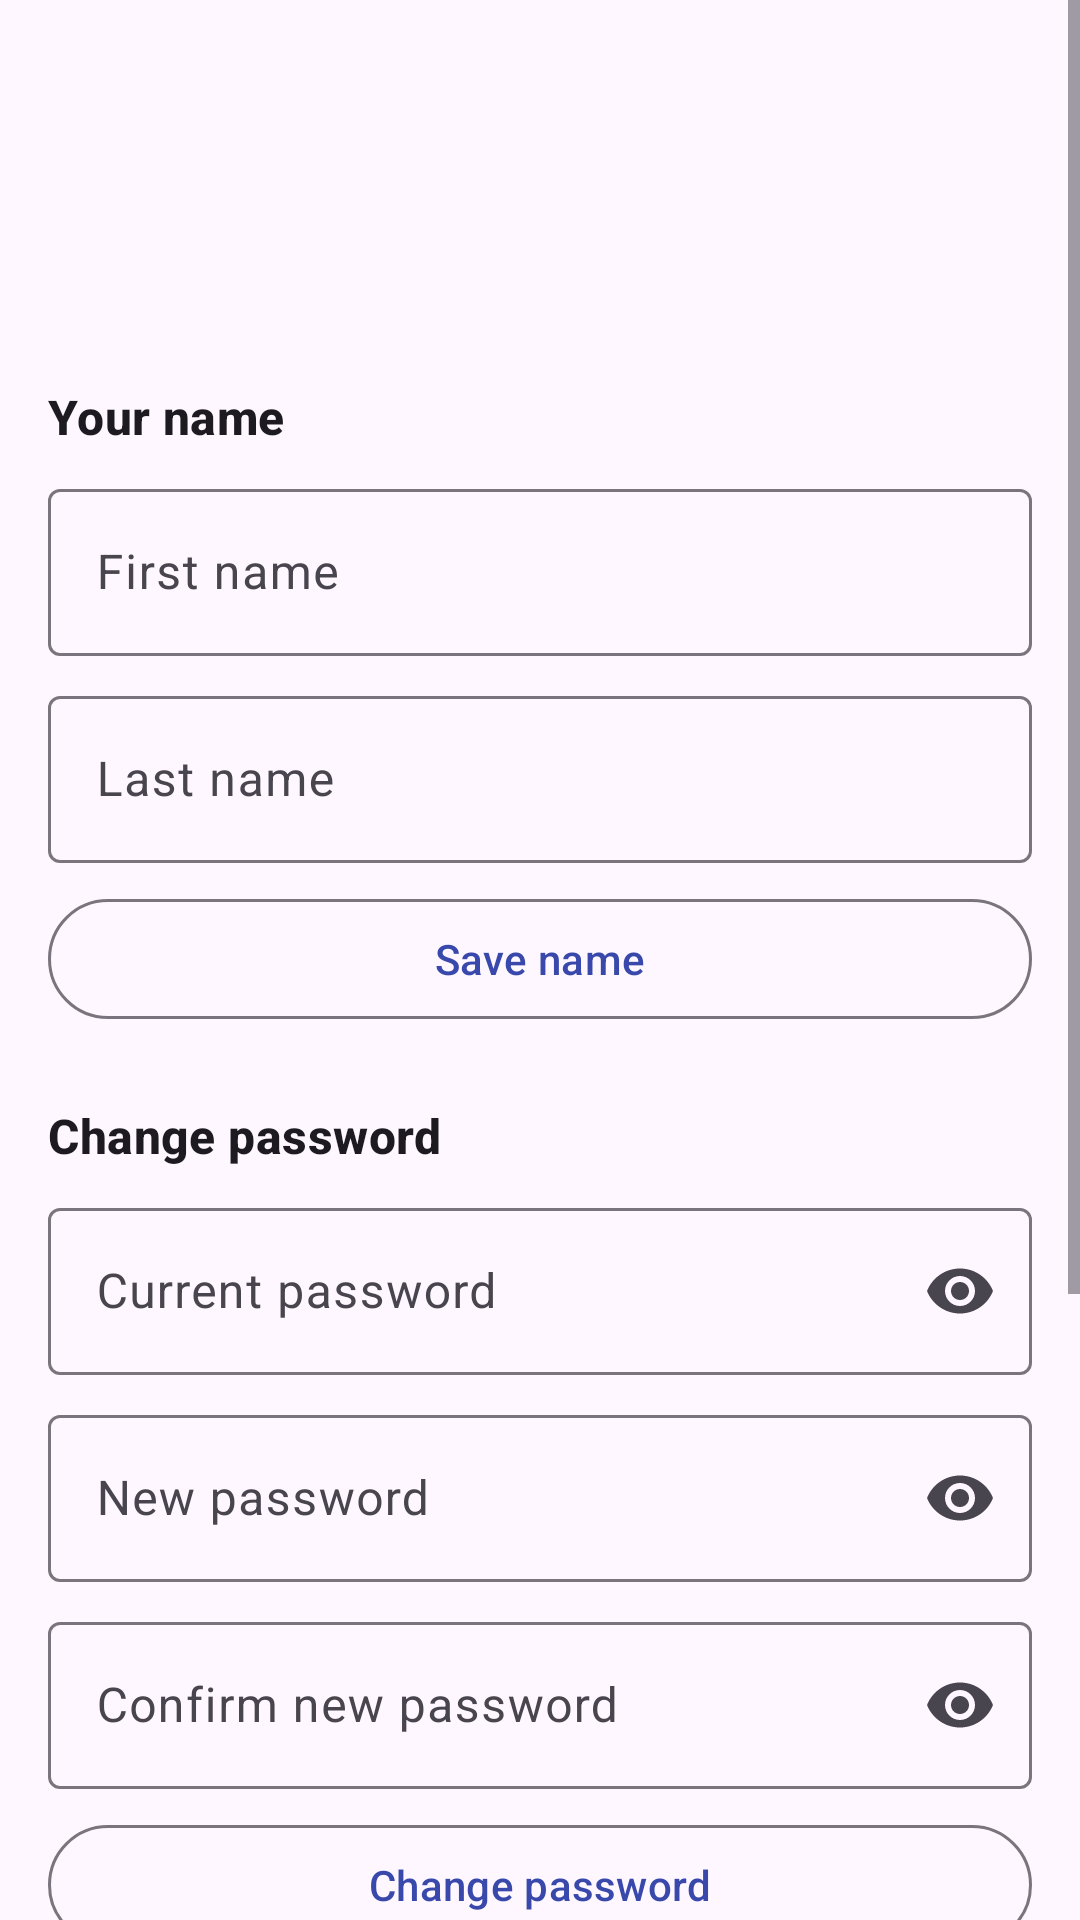

Android layout source for this screen:
<!-- AndroidManifest.xml: application theme Theme.FNR -->
<!-- res/layout/fragment_profile.xml -->
<?xml version="1.0" encoding="utf-8"?>
<ScrollView xmlns:android="http://schemas.android.com/apk/res/android"
    xmlns:app="http://schemas.android.com/apk/res-auto"
    android:layout_width="match_parent" android:layout_height="match_parent">
    <LinearLayout android:layout_width="match_parent" android:layout_height="wrap_content"
        android:orientation="vertical" android:padding="16dp">
        <TextView android:id="@+id/name" android:layout_width="match_parent" android:layout_height="wrap_content"
            android:textAppearance="@style/FNR.Title" />
        <TextView android:id="@+id/email" android:layout_width="match_parent" android:layout_height="wrap_content"
            android:textAppearance="@style/FNR.Body" />
        <TextView android:id="@+id/role" android:layout_width="match_parent" android:layout_height="wrap_content"
            android:textAppearance="@style/FNR.Caption" />
        <TextView android:id="@+id/storage" android:layout_width="match_parent" android:layout_height="wrap_content"
            android:layout_marginTop="4dp" android:textAppearance="@style/FNR.Caption" />
        <TextView android:layout_width="match_parent" android:layout_height="wrap_content" android:layout_marginTop="24dp"
            android:text="Your name" android:textAppearance="@style/FNR.Section" />
        <com.google.android.material.textfield.TextInputLayout android:id="@+id/firstLayout"
            style="@style/Widget.Material3.TextInputLayout.OutlinedBox" 
            android:layout_width="match_parent" android:layout_height="wrap_content" android:layout_marginTop="8dp"
            android:hint="First name">
            <com.google.android.material.textfield.TextInputEditText android:id="@+id/firstInput"
                android:layout_width="match_parent" android:layout_height="wrap_content"
                android:inputType="textPersonName|textCapWords" android:maxLength="50" />
        </com.google.android.material.textfield.TextInputLayout>
        <com.google.android.material.textfield.TextInputLayout android:id="@+id/lastLayout"
            style="@style/Widget.Material3.TextInputLayout.OutlinedBox" 
            android:layout_width="match_parent" android:layout_height="wrap_content" android:layout_marginTop="8dp"
            android:hint="Last name">
            <com.google.android.material.textfield.TextInputEditText android:id="@+id/lastInput"
                android:layout_width="match_parent" android:layout_height="wrap_content"
                android:inputType="textPersonName|textCapWords" android:maxLength="50" />
        </com.google.android.material.textfield.TextInputLayout>
        <com.google.android.material.button.MaterialButton android:id="@+id/saveNames" style="@style/Widget.Material3.Button.OutlinedButton"
            android:layout_width="match_parent" android:layout_height="wrap_content" android:layout_marginTop="8dp"
            android:text="Save name" />
        <TextView android:layout_width="match_parent" android:layout_height="wrap_content" android:layout_marginTop="24dp"
            android:text="Change password" android:textAppearance="@style/FNR.Section" />
        <com.google.android.material.textfield.TextInputLayout android:id="@+id/oldLayout"
            style="@style/Widget.Material3.TextInputLayout.OutlinedBox" app:endIconMode="password_toggle"
            android:layout_width="match_parent" android:layout_height="wrap_content" android:layout_marginTop="8dp"
            android:hint="Current password">
            <com.google.android.material.textfield.TextInputEditText android:id="@+id/oldInput"
                android:layout_width="match_parent" android:layout_height="wrap_content"
                android:inputType="textPassword" android:maxLength="64" />
        </com.google.android.material.textfield.TextInputLayout>
        <com.google.android.material.textfield.TextInputLayout android:id="@+id/newLayout"
            style="@style/Widget.Material3.TextInputLayout.OutlinedBox" app:endIconMode="password_toggle"
            android:layout_width="match_parent" android:layout_height="wrap_content" android:layout_marginTop="8dp"
            android:hint="New password">
            <com.google.android.material.textfield.TextInputEditText android:id="@+id/newInput"
                android:layout_width="match_parent" android:layout_height="wrap_content"
                android:inputType="textPassword" android:maxLength="64" />
        </com.google.android.material.textfield.TextInputLayout>
        <com.google.android.material.textfield.TextInputLayout android:id="@+id/confirmLayout"
            style="@style/Widget.Material3.TextInputLayout.OutlinedBox" app:endIconMode="password_toggle"
            android:layout_width="match_parent" android:layout_height="wrap_content" android:layout_marginTop="8dp"
            android:hint="Confirm new password">
            <com.google.android.material.textfield.TextInputEditText android:id="@+id/confirmInput"
                android:layout_width="match_parent" android:layout_height="wrap_content"
                android:inputType="textPassword" android:maxLength="64" />
        </com.google.android.material.textfield.TextInputLayout>
        <com.google.android.material.button.MaterialButton android:id="@+id/changePassword" style="@style/Widget.Material3.Button.OutlinedButton"
            android:layout_width="match_parent" android:layout_height="wrap_content" android:layout_marginTop="8dp"
            android:text="Change password" />
        <TextView android:layout_width="match_parent" android:layout_height="wrap_content" android:layout_marginTop="24dp"
            android:text="AI Gateway" android:textAppearance="@style/FNR.Section" />
        <TextView android:layout_width="match_parent" android:layout_height="wrap_content"
            android:text="The address of the computer running the FNR Gateway, for example http://192.168.1.50:8000/"
            android:textAppearance="@style/FNR.Caption" />
        <com.google.android.material.textfield.TextInputLayout android:id="@+id/gatewayLayout"
            style="@style/Widget.Material3.TextInputLayout.OutlinedBox" 
            android:layout_width="match_parent" android:layout_height="wrap_content" android:layout_marginTop="8dp"
            android:hint="Gateway address">
            <com.google.android.material.textfield.TextInputEditText android:id="@+id/gatewayInput"
                android:layout_width="match_parent" android:layout_height="wrap_content"
                android:inputType="textUri" android:maxLength="200" />
        </com.google.android.material.textfield.TextInputLayout>
        <LinearLayout android:layout_width="match_parent" android:layout_height="wrap_content" android:orientation="horizontal">
            <com.google.android.material.button.MaterialButton android:id="@+id/testGateway"
                style="@style/Widget.Material3.Button.OutlinedButton" android:layout_width="0dp"
                android:layout_height="wrap_content" android:layout_weight="1" android:layout_marginEnd="8dp"
                android:text="Test connection" />
            <com.google.android.material.button.MaterialButton android:id="@+id/saveGateway"
                android:layout_width="0dp" android:layout_height="wrap_content" android:layout_weight="1" android:text="Save" />
        </LinearLayout>
        <TextView android:id="@+id/gatewayStatus" android:layout_width="match_parent" android:layout_height="wrap_content"
            android:textAppearance="@style/FNR.Caption" />
        <com.google.android.material.button.MaterialButton android:id="@+id/logout"
            style="@style/Widget.Material3.Button.TonalButton"
            android:layout_width="match_parent" android:layout_height="wrap_content" android:layout_marginTop="24dp"
            android:text="Log out" />
    </LinearLayout>
</ScrollView>
<!-- resources referenced by this layout -->
<resources>
  <style name="FNR.Body" parent="TextAppearance.Material3.BodyMedium" />
  <style name="FNR.Caption" parent="TextAppearance.Material3.BodySmall" />
  <style name="FNR.Section" parent="TextAppearance.Material3.TitleMedium">
          <item name="android:textStyle">bold</item>
      </style>
  <style name="FNR.Title" parent="TextAppearance.Material3.HeadlineSmall" />
  <style name="Theme.FNR" parent="Theme.Material3.DayNight.NoActionBar">
          <item name="colorPrimary">@color/fnr_primary</item>
          <item name="colorOnPrimary">@color/white</item>
          <item name="colorPrimaryContainer">@color/fnr_primary_container</item>
          <item name="colorOnPrimaryContainer">@color/fnr_on_primary_container</item>
          <item name="colorSecondary">@color/fnr_secondary</item>
          <item name="colorOnSecondary">@color/white</item>
          <item name="colorSecondaryContainer">@color/fnr_secondary_container</item>
          <item name="colorError">@color/fnr_error</item>
          <item name="android:statusBarColor">@color/fnr_primary</item>
      </style>
  <color name="fnr_primary">#3949AB</color>
  <color name="white">#FFFFFF</color>
  <color name="fnr_primary_container">#DDE1FF</color>
  <color name="fnr_on_primary_container">#001258</color>
  <color name="fnr_secondary">#00897B</color>
  <color name="fnr_secondary_container">#C8F0EA</color>
  <color name="fnr_error">#C62828</color>
</resources>
